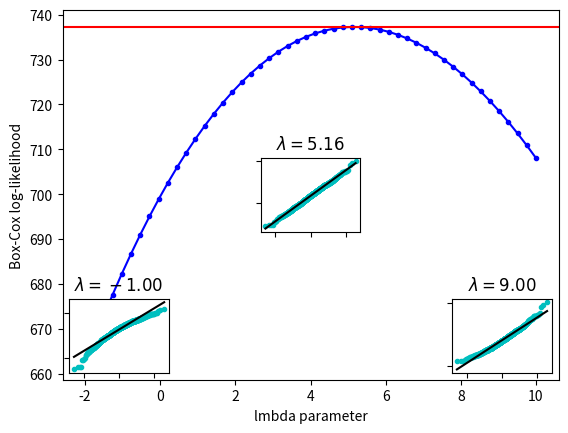

Reproduce this figure in Python.
import numpy as np
from scipy import stats
import matplotlib.pyplot as plt
from mpl_toolkits.axes_grid1.inset_locator import inset_axes

rng = np.random.default_rng()
x = stats.loggamma.rvs(5, loc=10, size=1000, random_state=rng)
lmbdas = np.linspace(-2, 10)
llf = np.zeros(lmbdas.shape, dtype=float)
for ii, lmbda in enumerate(lmbdas):
    llf[ii] = stats.boxcox_llf(lmbda, x)

x_most_normal, lmbda_optimal = stats.boxcox(x)

fig = plt.figure()
ax = fig.add_subplot(111)
ax.plot(lmbdas, llf, 'b.-')
ax.axhline(stats.boxcox_llf(lmbda_optimal, x), color='r')
ax.set_xlabel('lmbda parameter')
ax.set_ylabel('Box-Cox log-likelihood')

locs = [3, 10, 4]  # 'lower left', 'center', 'lower right'
for lmbda, loc in zip([-1, lmbda_optimal, 9], locs):
    xt = stats.boxcox(x, lmbda=lmbda)
    (osm, osr), (slope, intercept, r_sq) = stats.probplot(xt)
    ax_inset = inset_axes(ax, width="20%", height="20%", loc=loc)
    ax_inset.plot(osm, osr, 'c.', osm, slope*osm + intercept, 'k-')
    ax_inset.set_xticklabels([])
    ax_inset.set_yticklabels([])
    ax_inset.set_title(r'$\lambda=%1.2f$' % lmbda)

plt.show()